pico-8 play session: no input (idle)

[t = 1 s] idle ~1s (no d-pad/buttons)
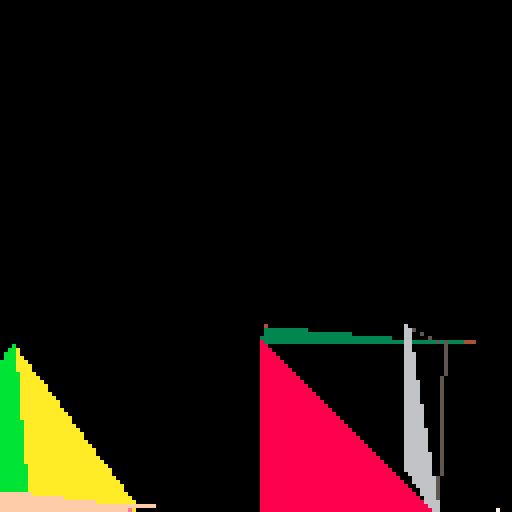
[t = 2 s] idle ~2s (no d-pad/buttons)
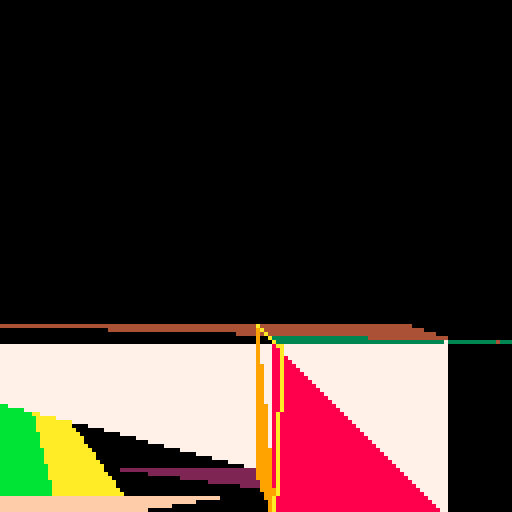
[t = 4 s] idle ~4s (no d-pad/buttons)
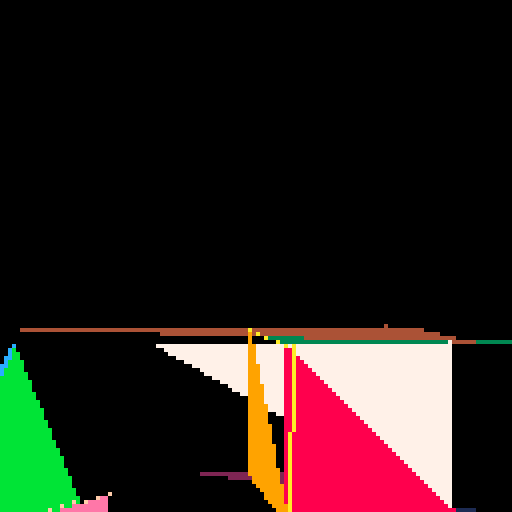
[t = 6 s] idle ~6s (no d-pad/buttons)
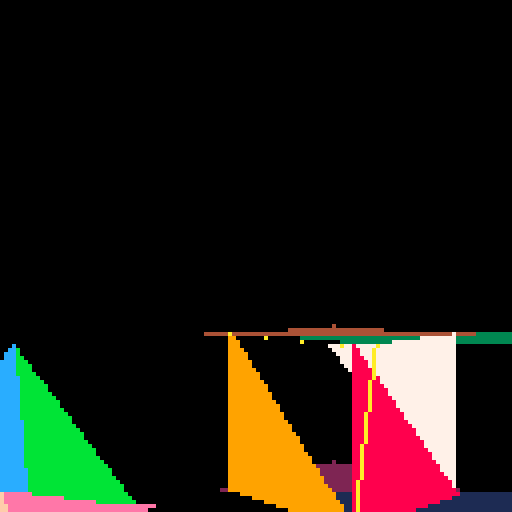
[t = 8 s] idle ~8s (no d-pad/buttons)
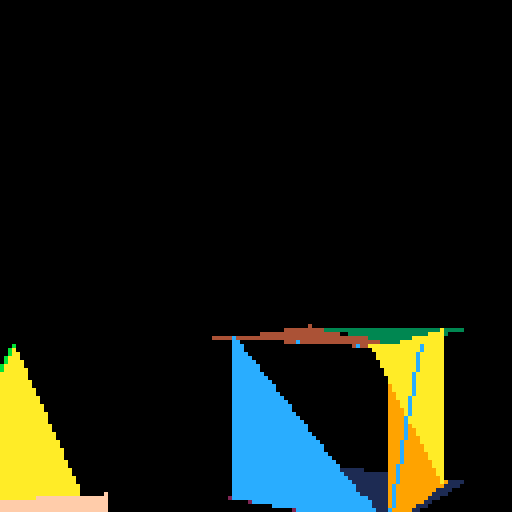

pico-8 cartridge
version 8
__lua__
-- PICO-8 3D Engine
-- [redacted]

-- A good chunk of the math and algorithms here
-- actually came from ScratchPixel 2.0, which 
-- managed to be among the top search results for
-- every specific problem I ran across and wound
-- up being a great resource. Link:
-- https://www.scratchapixel.com/index.php?redirect

-- SETTINGS
wireframe=false
filled=true
-- END SETTINGS

--CONSTANTS
screenHeight=128
screenWidth=128

epsilon=0.0001
negEpsilon=-0.0001
--END CONSTANTS

-- MATH SUPPORT

-- Multiplies a 3x1 mat by a 4x4 mat,
-- assumes 3x1 is actually 4x1 with a
-- w-value of 1
function mult3144(m31,m44)
    local mat={
        (m31[1]*m44[1][1])+(m31[2]*m44[2][1])+(m31[3]*m44[3][1])+m44[4][1],
        (m31[1]*m44[1][2])+(m31[2]*m44[2][2])+(m31[3]*m44[3][2])+m44[4][2],
        (m31[1]*m44[1][3])+(m31[2]*m44[2][3])+(m31[3]*m44[3][3])+m44[4][3],
        (m31[1]*m44[1][4])+(m31[2]*m44[2][4])+(m31[3]*m44[3][4])+m44[4][4]
    }

    if mat[4] != 1 and mat[4] != 0 then
       mat[1] /= w
       mat[2] /= w
       mat[3] /= w
    end

    return mat
end

function add3131(m1,m2)
    return {
        m1[1]+m2[1],
        m1[2]+m2[2],
        m1[3]+m2[3]
    }
end

function sub3131(m1,m2)
    return {
        m1[1]-m2[1],
        m1[2]-m2[2],
        m1[3]-m2[3]
    }
end

-- Stole this from RosettaCode
function multMat(m1,m2)
    if #m1[1]~=#m2 then
        return nil
    end

    local res={}

    for i=1, #m1 do
        res[i]={}
        for j=1, #m2[1] do
            res[i][j]=0
            for k=1, #m2 do
                res[i][j]=res[i][j]+m1[i][k]*m2[k][j]
            end
        end
    end

    return res
end

-- For some reason, there is no tan() in the
-- standard library. *shrug*
function tan(angle)
    return sin(angle)/cos(angle)
end

-- END MATH SUPPORT

function vetexVisible(vertex,cam)
    local leftRight = vertex[1]>0 and vertex[1]<=screenWidth
    local upDown = vertex[3]>0 and vertex[3]<=screenHeight
    local distance = vertex[2]>cam.near and vertex[3]<cam.far

    return leftRight and upDown and distance
end

function makeRotationMatrix(rotation)
    local xRot={
        {1,               0,                  0,0},
        {0,cos(rotation[1]),-1*sin(rotation[1]),0},
        {0,sin(rotation[1]),   cos(rotation[1]),0},
        {0,               0,                  0,1}
    }
    local yRot={
        {   cos(rotation[2]),0,sin(rotation[2]),0},
        {                  0,1,               0,0},
        {-1*sin(rotation[2]),0,cos(rotation[2]),0},
        {                  0,0,               0,1}
    }
    local zRot={
        {cos(rotation[3]),-1*sin(rotation[3]),0,0},
        {sin(rotation[3]),   cos(rotation[3]),0,0},
        {               0,                  0,1,0},
        {               0,                  0,0,1}
    }

    local rotationMat=multMat(xRot,yRot)
    rotationMat=multMat(rotationMat,zRot)

    return rotationMat
end

function project()
    local tanFov=abs(tan(camera.fov/2))
    local nearPlaneW=tanFov*camera.near
    local farPlaneW=tanFov*camera.far
    local pixelScale=screenWidth/(nearPlaneW*2)

    local perspectiveSF=(farPlaneW-nearPlaneW)/(camera.far-camera.near)

    local cameraRot=makeRotationMatrix(camera.rot)

    cameraTran={
        camera.loc[1]*-1,
        camera.loc[2]*-1,
        camera.loc[3]*-1,
    }

    local projectedModels={}
    local projModI=1

    for mi,model in pairs(models) do
        local projectedModel={
            vertices={},
            faces={}
        }

        local modelRot = makeRotationMatrix(model.rot)
        local modelLoc = add3131(cameraTran, model.loc)

        for vi,vert in pairs(model.vertices) do
            -- rotate relative to model center
            local vertex=mult3144(vert, modelRot)

            -- translate relative to camera
            vertex=add3131(modelLoc, vertex)

            -- rotate relative to camera
            vertex=mult3144(vertex, cameraRot)

            -- perspective scaling
            local scaleFactor=vertex[2]*perspectiveSF
            vertex[1]/=scaleFactor
            vertex[3]/=scaleFactor

            -- clip-space projection
            vertex[1]*=pixelScale
            vertex[3]*=pixelScale
            vertex[1]+=screenWidth/2
            vertex[3]+=screenHeight/2

            -- flip z and y for convenience later
            local z=vertex[3]
            vertex[3]=vertex[2]
            -- lower y values are on top
            vertex[2]=screenHeight-z

            projectedModel.vertices[vi]=vertex
        end

        local faceI=1
        for fi,face in pairs(model.faces) do
            local v1=projectedModel.vertices[face[1]]
            local v2=projectedModel.vertices[face[2]]
            local v3=projectedModel.vertices[face[3]]

            -- Note:: Normals here are not really correct.
            -- They are just being rotated with the rest of the model.
            -- This does not take into account any perspective skewing
            -- or, in the future, vertex transformations. This should
            -- be good enough for back-face culling, though. The main
            -- problem it has is flat planes facing cardinal directions.

            local normal=mult3144(model.normals[fi],modelRot)
            normal=mult3144(normal,cameraRot)

            if normal[2] <= 0 and(vetexVisible(v1,camera) or vetexVisible(v2,camera) or vetexVisible(v3,camera)) then
                projectedModel.faces[faceI]=face
                faceI+=1
            end
        end

        projectedModels[projModI]=projectedModel
        projModI+=1
    end

    return projectedModels
end

function drawWirePolygon(v1,v2,v3,col)
    line(v1[1],v1[2],v2[1],v2[2],col)
    line(v2[1],v2[2],v3[1],v3[2],col)
    line(v3[1],v3[2],v1[1],v1[2],col)
end

function draw_span( leftX, rightX, row, color )
    if rightX <= leftX then
        -- extreme slopes can make these pass eachother
        -- when stepping on discrete Ys
        rightX = leftX
    end
    line( flr( leftX ), row, flr( rightX ), row, color )
end

function draw_spans( leftX, rightX, startY, endY, leftStepX, rigtStepX, color )
    assert( endY >= startY )
    for row = flr( startY ), flr( endY ) do
        if row >= screenHeight then
            break
        end        
        if row >= 0 then
            draw_span( leftX, rightX, row, color )
        end
        leftX += leftStepX
        rightX += rigtStepX
    end

    return leftX, rightX
end

function draw_triangle( face, v1, v2, v3 )

    -- For convenience, store the vertex components in nicer names.

    v1.x = v1[ 1 ]
    v1.y = v1[ 2 ]
    v1.z = v1[ 3 ]
    v2.x = v2[ 1 ]
    v2.y = v2[ 2 ]
    v2.z = v2[ 3 ]
    v3.x = v3[ 1 ]
    v3.y = v3[ 2 ]
    v3.z = v3[ 3 ]

    -- Find the topmost vertex. "Topmost" means highest Y in clip space.

    local topmost = v1.y < v2.y and v1 or v2
    topmost = topmost.y < v3.y and topmost or v3

    -- Given this topmost, identify the two "limbs" to either side. Initially "left" and "right" are speculative.

    local leftmost = topmost == v1 and v2 or v1
    local rigtmost = topmost == v1 and v3 or ( topmost == v2 and v3 or v2 )

    -- Ensure that leftmost and rigtmost are actually in the right order.

    if leftmost.x > rigtmost.x then
        local temp = leftmost
        leftmost = rigtmost
        rigtmost = temp
    end

    -- If there was a tie for top and a limb, make sure the limbs are actually left/right of top
    if leftmost.y == topmost.y and topmost.x < leftmost.x then
        local temp = leftmost
        leftmost = topmost
        topmost = temp
    end

    if rigtmost.y == topmost.y and topmost.x > rigtmost.x then
        local temp = rigtmost
        rigtmost = topmost
        topmost = temp
    end

    assert( rigtmost.x >= leftmost.x )

    -- Lastly, find the bottommost vertex

    local bottommost = leftmost.y > rigtmost.y and leftmost or rigtmost

    -- We now have a graph of sorts from the top vertex to the bottom vertex via the left and right vertices.
    -- Calculate the major "stepping" values, and handle any degenerate cases.

    local leftStepX = 0
    local rigtStepX = 0

    local leftDeltaY = leftmost.y - topmost.y
    local rigtDeltaY = rigtmost.y - topmost.y
    local leftX = -1
    local rightX = -1
    local color=face[4] -- TODO Textures
    local topLimb = leftmost.y < rigtmost.y and leftmost or rigtmost
    local targetY = topLimb.y

    local drewTop=false

    if leftDeltaY > 0 and rigtDeltaY > 0 then
        leftStepX = ( leftmost.x - topmost.x ) / leftDeltaY
        rigtStepX = ( rigtmost.x - topmost.x ) / rigtDeltaY

        -- Fill from the top to the higher of left or right.
        leftX, rightX = draw_spans( topmost.x, topmost.x, topmost.y, targetY, leftStepX, rigtStepX, color )
        drewTop=true
    elseif leftDeltaY <= 0 and rigtDeltaY <= 0 then
        --TODO: It's a straight line
        return
    end

    -- Fill from this Y value downward to the next limb.
    if topLimb == leftmost then
        local leftDeltaY = bottommost.y - leftmost.y

        if leftDeltaY <= 0 then
            -- There's no way for a triangle to have a flat top 
            -- AND a flat bottom
            assert(drewTop)
            return
        end

        leftStepX = ( bottommost.x - leftX ) / leftDeltaY
    else
        local rigtDeltaY = bottommost.y - rigtmost.y

        if rigtDeltaY <= 0 then
            -- There's no way for a triangle to have a flat top 
            -- AND a flat bottom
            assert(drewTop)
            return
        end

        rigtStepX = ( bottommost.x - rightX ) / rigtDeltaY
    end

    if not drewTop then
        leftX = leftmost.x < topmost.x and leftmost.x or topmost.x
        rightX = rigtmost.x > topmost.x and rigtmost.x or topmost.x
    end

    --assert( leftX <= rightX )
    draw_spans( leftX, rightX, targetY, bottommost.y, leftStepX, rigtStepX, color )

end

function draw3D()
    local projectedModels = project()

    --This is pretty bad. Make it better.
    if filled then
        -- Clear the zBuffer
        local zBuf = zBuffer
        for col=1,screenWidth,1 do
            for row=1,screenHeight,1 do
                zBuf[col][row]=150
            end
        end

        for mi,model in pairs(projectedModels) do
            for fi,face in pairs(model.faces) do
                draw_triangle( face, model.vertices[ face[ 1 ] ], model.vertices[ face[ 2 ] ], model.vertices[ face[ 3 ] ] )
            end
        end
    end

    if wireframe then
        for _,model in pairs(projectedModels) do
            for _,face in pairs(model.faces) do
                drawWirePolygon(model.vertices[face[1]],model.vertices[face[2]],model.vertices[face[3]],face[4])
            end
        end
    end
end

models = {
    {
        vertices={
            {-5,-5, 0},
            {-5, 5, 0},
            { 5, 5, 0},
            { 5,-5, 0},
            { 0, 0,10},
        },
        faces={
            {1,5,2,10},
            {2,5,3,11},
            {3,5,4,12},
            {4,5,1,13},
            {1,2,3,14},
            {3,4,1,15},
        },
        normals={
            {-1, 0, 0,},
            { 0, 1, 0,},
            { 1, 0, 0,},
            { 0,-1, 0,},
            { 0, 0,-1,},
            { 0, 0,-1,},
        },
        loc={0,30,0},
        rot={0,0,0}
    },
    {
        vertices={
            {-5,-5, 0},
            {-5, 5, 0},
            { 5, 5, 0},
            { 5,-5, 0},
            {-5,-5,10},
            {-5, 5,10},
            { 5, 5,10},
            { 5,-5,10},
        },
        faces={
            {1,2,3, 1}, --bottom
            {3,4,1, 2}, --
            {5,6,7, 3}, --top
            {7,8,5, 4}, --
            {5,8,1, 5}, --front
            {4,1,8, 6}, --
            {6,5,1, 7}, --left
            {1,2,6, 8}, --
            {2,3,7, 9}, --back
            {7,6,2,10}, --
            {3,4,8,12}, --right
            {8,7,3,12}, --
        },
        normals={
            { 0, 0,-1},
            { 0, 0,-1},
            { 0, 0, 1},
            { 0, 0, 1},
            { 0,-1, 0},
            { 0,-1, 0},
            {-1, 0, 0},
            {-1, 0, 0},
            { 0, 1, 0},
            { 0, 1, 0},
            { 1, 0, 0},
            { 1, 0, 0},
        },
        loc={20,30,0},
        rot={0,0,0}
    }
}

camera={
    loc={0,-15,15},
    rot={0,0,.05},
    fov=60/360,
    near=1,
    far=100
}

zBuffer={}
for col=1,screenWidth,1 do
    zBuffer[col]={}
    for row=1,screenHeight,1 do
        zBuffer[col][row]=150
    end
end

function _update60()
    models[1].rot[3]=(models[1].rot[3]+0.005)%1
    models[2].rot[3]=(models[2].rot[3]+0.0025)%1

    local moveVector={0,0,0}

    rotSpeed = .005
    moveSpeed=.2

    if btn(0) then
        camera.rot[3] = (camera.rot[3]-rotSpeed%1)
    end
    if btn(1) then
        camera.rot[3] = (camera.rot[3]+rotSpeed%1)
    end
    if btn(2) then
        moveVector[2]=moveSpeed
    end
    if btn(3) then
        moveVector[2]=moveSpeed*-1
    end
    if btn(4) then
        moveVector[1]=moveSpeed*-1
    end
    if btn(5) then
        moveVector[1]=moveSpeed
    end

    local viewRot=makeRotationMatrix({0,0,camera.rot[3]*-1})
    camera.loc=add3131(camera.loc,mult3144(moveVector,viewRot))

    if btnp(5,1) then
        wireframe=not wireframe
        filled=not filled
    end
end

function _draw()
    cls()
    draw3D()
end
draw3D()

--testface = {0,0,0,12}
--tv1 = {0,30,0}
--tv2 = {30,30,0}
--tv3 = {30,60,0}
--cls()
--draw_triangle(testface,tv2,tv3,tv1)
__gfx__
ccc11111000000000000000000000000000000000000000000000000000000000000000000000000000000000000000000000000000000000000000000000000
cc177111000000000000000000000000000000000000000000000000000000000000000000000000000000000000000000000000000000000000000000000000
c17cc711000000000000000000000000000000000000000000000000000000000000000000000000000000000000000000000000000000000000000000000000
17c07c11000000000000000000000000000000000000000000000000000000000000000000000000000000000000000000000000000000000000000000000000
17c0071c000000000000000000000000000000000000000000000000000000000000000000000000000000000000000000000000000000000000000000000000
117771cc000000000000000000000000000000000000000000000000000000000000000000000000000000000000000000000000000000000000000000000000
11111ccc000000000000000000000000000000000000000000000000000000000000000000000000000000000000000000000000000000000000000000000000
1111cccc000000000000000000000000000000000000000000000000000000000000000000000000000000000000000000000000000000000000000000000000
00000000000000000000000000000000000000000000000000000000000000000000000000000000000000000000000000000000000000000000000000000000
00000000000000000000000000000000000000000000000000000000000000000000000000000000000000000000000000000000000000000000000000000000
00000000000000000000000000000000000000000000000000000000000000000000000000000000000000000000000000000000000000000000000000000000
00000000000000000000000000000000000000000000000000000000000000000000000000000000000000000000000000000000000000000000000000000000
00000000000000000000000000000000000000000000000000000000000000000000000000000000000000000000000000000000000000000000000000000000
00000000000000000000000000000000000000000000000000000000000000000000000000000000000000000000000000000000000000000000000000000000
00000000000000000000000000000000000000000000000000000000000000000000000000000000000000000000000000000000000000000000000000000000
00000000000000000000000000000000000000000000000000000000000000000000000000000000000000000000000000000000000000000000000000000000
00000000000000000000000000000000000000000000000000000000000000000000000000000000000000000000000000000000000000000000000000000000
00000000000000000000000000000000000000000000000000000000000000000000000000000000000000000000000000000000000000000000000000000000
00000000000000000000000000000000000000000000000000000000000000000000000000000000000000000000000000000000000000000000000000000000
00000000000000000000000000000000000000000000000000000000000000000000000000000000000000000000000000000000000000000000000000000000
00000000000000000000000000000000000000000000000000000000000000000000000000000000000000000000000000000000000000000000000000000000
00000000000000000000000000000000000000000000000000000000000000000000000000000000000000000000000000000000000000000000000000000000
00000000000000000000000000000000000000000000000000000000000000000000000000000000000000000000000000000000000000000000000000000000
00000000000000000000000000000000000000000000000000000000000000000000000000000000000000000000000000000000000000000000000000000000
00000000000000000000000000000000000000000000000000000000000000000000000000000000000000000000000000000000000000000000000000000000
00000000000000000000000000000000000000000000000000000000000000000000000000000000000000000000000000000000000000000000000000000000
00000000000000000000000000000000000000000000000000000000000000000000000000000000000000000000000000000000000000000000000000000000
00000000000000000000000000000000000000000000000000000000000000000000000000000000000000000000000000000000000000000000000000000000
00000000000000000000000000000000000000000000000000000000000000000000000000000000000000000000000000000000000000000000000000000000
00000000000000000000000000000000000000000000000000000000000000000000000000000000000000000000000000000000000000000000000000000000
00000000000000000000000000000000000000000000000000000000000000000000000000000000000000000000000000000000000000000000000000000000
00000000000000000000000000000000000000000000000000000000000000000000000000000000000000000000000000000000000000000000000000000000
00000000000000000000000000000000000000000000000000000000000000000000000000000000000000000000000000000000000000000000000000000000
00000000000000000000000000000000000000000000000000000000000000000000000000000000000000000000000000000000000000000000000000000000
00000000000000000000000000000000000000000000000000000000000000000000000000000000000000000000000000000000000000000000000000000000
00000000000000000000000000000000000000000000000000000000000000000000000000000000000000000000000000000000000000000000000000000000
00000000000000000000000000000000000000000000000000000000000000000000000000000000000000000000000000000000000000000000000000000000
00000000000000000000000000000000000000000000000000000000000000000000000000000000000000000000000000000000000000000000000000000000
00000000000000000000000000000000000000000000000000000000000000000000000000000000000000000000000000000000000000000000000000000000
00000000000000000000000000000000000000000000000000000000000000000000000000000000000000000000000000000000000000000000000000000000
00000000000000000000000000000000000000000000000000000000000000000000000000000000000000000000000000000000000000000000000000000000
00000000000000000000000000000000000000000000000000000000000000000000000000000000000000000000000000000000000000000000000000000000
00000000000000000000000000000000000000000000000000000000000000000000000000000000000000000000000000000000000000000000000000000000
00000000000000000000000000000000000000000000000000000000000000000000000000000000000000000000000000000000000000000000000000000000
00000000000000000000000000000000000000000000000000000000000000000000000000000000000000000000000000000000000000000000000000000000
00000000000000000000000000000000000000000000000000000000000000000000000000000000000000000000000000000000000000000000000000000000
00000000000000000000000000000000000000000000000000000000000000000000000000000000000000000000000000000000000000000000000000000000
00000000000000000000000000000000000000000000000000000000000000000000000000000000000000000000000000000000000000000000000000000000
00000000000000000000000000000000000000000000000000000000000000000000000000000000000000000000000000000000000000000000000000000000
00000000000000000000000000000000000000000000000000000000000000000000000000000000000000000000000000000000000000000000000000000000
00000000000000000000000000000000000000000000000000000000000000000000000000000000000000000000000000000000000000000000000000000000
00000000000000000000000000000000000000000000000000000000000000000000000000000000000000000000000000000000000000000000000000000000
00000000000000000000000000000000000000000000000000000000000000000000000000000000000000000000000000000000000000000000000000000000
00000000000000000000000000000000000000000000000000000000000000000000000000000000000000000000000000000000000000000000000000000000
00000000000000000000000000000000000000000000000000000000000000000000000000000000000000000000000000000000000000000000000000000000
00000000000000000000000000000000000000000000000000000000000000000000000000000000000000000000000000000000000000000000000000000000
00000000000000000000000000000000000000000000000000000000000000000000000000000000000000000000000000000000000000000000000000000000
00000000000000000000000000000000000000000000000000000000000000000000000000000000000000000000000000000000000000000000000000000000
00000000000000000000000000000000000000000000000000000000000000000000000000000000000000000000000000000000000000000000000000000000
00000000000000000000000000000000000000000000000000000000000000000000000000000000000000000000000000000000000000000000000000000000
00000000000000000000000000000000000000000000000000000000000000000000000000000000000000000000000000000000000000000000000000000000
00000000000000000000000000000000000000000000000000000000000000000000000000000000000000000000000000000000000000000000000000000000
00000000000000000000000000000000000000000000000000000000000000000000000000000000000000000000000000000000000000000000000000000000
00000000000000000000000000000000000000000000000000000000000000000000000000000000000000000000000000000000000000000000000000000000
00000000000000000000000000000000000000000000000000000000000000000000000000000000000000000000000000000000000000000000000000000000
00000000000000000000000000000000000000000000000000000000000000000000000000000000000000000000000000000000000000000000000000000000
00000000000000000000000000000000000000000000000000000000000000000000000000000000000000000000000000000000000000000000000000000000
00000000000000000000000000000000000000000000000000000000000000000000000000000000000000000000000000000000000000000000000000000000
00000000000000000000000000000000000000000000000000000000000000000000000000000000000000000000000000000000000000000000000000000000
00000000000000000000000000000000000000000000000000000000000000000000000000000000000000000000000000000000000000000000000000000000
00000000000000000000000000000000000000000000000000000000000000000000000000000000000000000000000000000000000000000000000000000000
00000000000000000000000000000000000000000000000000000000000000000000000000000000000000000000000000000000000000000000000000000000
00000000000000000000000000000000000000000000000000000000000000000000000000000000000000000000000000000000000000000000000000000000
00000000000000000000000000000000000000000000000000000000000000000000000000000000000000000000000000000000000000000000000000000000
00000000000000000000000000000000000000000000000000000000000000000000000000000000000000000000000000000000000000000000000000000000
00000000000000000000000000000000000000000000000000000000000000000000000000000000000000000000000000000000000000000000000000000000
00000000000000000000000000000000000000000000000000000000000000000000000000000000000000000000000000000000000000000000000000000000
00000000000000000000000000000000000000000000000000000000000000000000000000000000000000000000000000000000000000000000000000000000
00000000000000000000000000000000000000000000000000000000000000000000000000000000000000000000000000000000000000000000000000000000
00000000000000000000000000000000000000000000000000000000000000000000000000000000000000000000000000000000000000000000000000000000
00000000000000000000000000000000000000000000000000000000000000000000000000000000000000000000000000000000000000000000000000000000
00000000000000000000000000000000000000000000000000000000000000000000000000000000000000000000000000000000000000000000000000000000
00000000000000000000000000000000000000000000000000000000000000000000000000000000000000000000000000000000000000000000000000000000
00000000000000000000000000000000000000000000000000000000000000000000000000000000000000000000000000000000000000000000000000000000
00000000000000000000000000000000000000000000000000000000000000000000000000000000000000000000000000000000000000000000000000000000
00000000000000000000000000000000000000000000000000000000000000000000000000000000000000000000000000000000000000000000000000000000
00000000000000000000000000000000000000000000000000000000000000000000000000000000000000000000000000000000000000000000000000000000
00000000000000000000000000000000000000000000000000000000000000000000000000000000000000000000000000000000000000000000000000000000
00000000000000000000000000000000000000000000000000000000000000000000000000000000000000000000000000000000000000000000000000000000
00000000000000000000000000000000000000000000000000000000000000000000000000000000000000000000000000000000000000000000000000000000
00000000000000000000000000000000000000000000000000000000000000000000000000000000000000000000000000000000000000000000000000000000
00000000000000000000000000000000000000000000000000000000000000000000000000000000000000000000000000000000000000000000000000000000
00000000000000000000000000000000000000000000000000000000000000000000000000000000000000000000000000000000000000000000000000000000
00000000000000000000000000000000000000000000000000000000000000000000000000000000000000000000000000000000000000000000000000000000
00000000000000000000000000000000000000000000000000000000000000000000000000000000000000000000000000000000000000000000000000000000
00000000000000000000000000000000000000000000000000000000000000000000000000000000000000000000000000000000000000000000000000000000
00000000000000000000000000000000000000000000000000000000000000000000000000000000000000000000000000000000000000000000000000000000
00000000000000000000000000000000000000000000000000000000000000000000000000000000000000000000000000000000000000000000000000000000
00000000000000000000000000000000000000000000000000000000000000000000000000000000000000000000000000000000000000000000000000000000
00000000000000000000000000000000000000000000000000000000000000000000000000000000000000000000000000000000000000000000000000000000
00000000000000000000000000000000000000000000000000000000000000000000000000000000000000000000000000000000000000000000000000000000
00000000000000000000000000000000000000000000000000000000000000000000000000000000000000000000000000000000000000000000000000000000
00000000000000000000000000000000000000000000000000000000000000000000000000000000000000000000000000000000000000000000000000000000
00000000000000000000000000000000000000000000000000000000000000000000000000000000000000000000000000000000000000000000000000000000
00000000000000000000000000000000000000000000000000000000000000000000000000000000000000000000000000000000000000000000000000000000
00000000000000000000000000000000000000000000000000000000000000000000000000000000000000000000000000000000000000000000000000000000
00000000000000000000000000000000000000000000000000000000000000000000000000000000000000000000000000000000000000000000000000000000
00000000000000000000000000000000000000000000000000000000000000000000000000000000000000000000000000000000000000000000000000000000
00000000000000000000000000000000000000000000000000000000000000000000000000000000000000000000000000000000000000000000000000000000
00000000000000000000000000000000000000000000000000000000000000000000000000000000000000000000000000000000000000000000000000000000
00000000000000000000000000000000000000000000000000000000000000000000000000000000000000000000000000000000000000000000000000000000
00000000000000000000000000000000000000000000000000000000000000000000000000000000000000000000000000000000000000000000000000000000
00000000000000000000000000000000000000000000000000000000000000000000000000000000000000000000000000000000000000000000000000000000
00000000000000000000000000000000000000000000000000000000000000000000000000000000000000000000000000000000000000000000000000000000
00000000000000000000000000000000000000000000000000000000000000000000000000000000000000000000000000000000000000000000000000000000
00000000000000000000000000000000000000000000000000000000000000000000000000000000000000000000000000000000000000000000000000000000
00000000000000000000000000000000000000000000000000000000000000000000000000000000000000000000000000000000000000000000000000000000
00000000000000000000000000000000000000000000000000000000000000000000000000000000000000000000000000000000000000000000000000000000
00000000000000000000000000000000000000000000000000000000000000000000000000000000000000000000000000000000000000000000000000000000
00000000000000000000000000000000000000000000000000000000000000000000000000000000000000000000000000000000000000000000000000000000
00000000000000000000000000000000000000000000000000000000000000000000000000000000000000000000000000000000000000000000000000000000
00000000000000000000000000000000000000000000000000000000000000000000000000000000000000000000000000000000000000000000000000000000
00000000000000000000000000000000000000000000000000000000000000000000000000000000000000000000000000000000000000000000000000000000
00000000000000000000000000000000000000000000000000000000000000000000000000000000000000000000000000000000000000000000000000000000
00000000000000000000000000000000000000000000000000000000000000000000000000000000000000000000000000000000000000000000000000000000
00000000000000000000000000000000000000000000000000000000000000000000000000000000000000000000000000000000000000000000000000000000
00000000000000000000000000000000000000000000000000000000000000000000000000000000000000000000000000000000000000000000000000000000
00000000000000000000000000000000000000000000000000000000000000000000000000000000000000000000000000000000000000000000000000000000
__gff__
0000000000000000000000000000000000000000000000000000000000000000000000000000000000000000000000000000000000000000000000000000000000000000000000000000000000000000000000000000000000000000000000000000000000000000000000000000000000000000000000000000000000000000
0000000000000000000000000000000000000000000000000000000000000000000000000000000000000000000000000000000000000000000000000000000000000000000000000000000000000000000000000000000000000000000000000000000000000000000000000000000000000000000000000000000000000000
__map__
0000000000000000000000000000000000000000000000000000000000000000000000000000000000000000000000000000000000000000000000000000000000000000000000000000000000000000000000000000000000000000000000000000000000000000000000000000000000000000000000000000000000000000
0000000000000000000000000000000000000000000000000000000000000000000000000000000000000000000000000000000000000000000000000000000000000000000000000000000000000000000000000000000000000000000000000000000000000000000000000000000000000000000000000000000000000000
0000000000000000000000000000000000000000000000000000000000000000000000000000000000000000000000000000000000000000000000000000000000000000000000000000000000000000000000000000000000000000000000000000000000000000000000000000000000000000000000000000000000000000
0000000000000000000000000000000000000000000000000000000000000000000000000000000000000000000000000000000000000000000000000000000000000000000000000000000000000000000000000000000000000000000000000000000000000000000000000000000000000000000000000000000000000000
0000000000000000000000000000000000000000000000000000000000000000000000000000000000000000000000000000000000000000000000000000000000000000000000000000000000000000000000000000000000000000000000000000000000000000000000000000000000000000000000000000000000000000
0000000000000000000000000000000000000000000000000000000000000000000000000000000000000000000000000000000000000000000000000000000000000000000000000000000000000000000000000000000000000000000000000000000000000000000000000000000000000000000000000000000000000000
0000000000000000000000000000000000000000000000000000000000000000000000000000000000000000000000000000000000000000000000000000000000000000000000000000000000000000000000000000000000000000000000000000000000000000000000000000000000000000000000000000000000000000
0000000000000000000000000000000000000000000000000000000000000000000000000000000000000000000000000000000000000000000000000000000000000000000000000000000000000000000000000000000000000000000000000000000000000000000000000000000000000000000000000000000000000000
0000000000000000000000000000000000000000000000000000000000000000000000000000000000000000000000000000000000000000000000000000000000000000000000000000000000000000000000000000000000000000000000000000000000000000000000000000000000000000000000000000000000000000
0000000000000000000000000000000000000000000000000000000000000000000000000000000000000000000000000000000000000000000000000000000000000000000000000000000000000000000000000000000000000000000000000000000000000000000000000000000000000000000000000000000000000000
0000000000000000000000000000000000000000000000000000000000000000000000000000000000000000000000000000000000000000000000000000000000000000000000000000000000000000000000000000000000000000000000000000000000000000000000000000000000000000000000000000000000000000
0000000000000000000000000000000000000000000000000000000000000000000000000000000000000000000000000000000000000000000000000000000000000000000000000000000000000000000000000000000000000000000000000000000000000000000000000000000000000000000000000000000000000000
0000000000000000000000000000000000000000000000000000000000000000000000000000000000000000000000000000000000000000000000000000000000000000000000000000000000000000000000000000000000000000000000000000000000000000000000000000000000000000000000000000000000000000
0000000000000000000000000000000000000000000000000000000000000000000000000000000000000000000000000000000000000000000000000000000000000000000000000000000000000000000000000000000000000000000000000000000000000000000000000000000000000000000000000000000000000000
0000000000000000000000000000000000000000000000000000000000000000000000000000000000000000000000000000000000000000000000000000000000000000000000000000000000000000000000000000000000000000000000000000000000000000000000000000000000000000000000000000000000000000
0000000000000000000000000000000000000000000000000000000000000000000000000000000000000000000000000000000000000000000000000000000000000000000000000000000000000000000000000000000000000000000000000000000000000000000000000000000000000000000000000000000000000000
0000000000000000000000000000000000000000000000000000000000000000000000000000000000000000000000000000000000000000000000000000000000000000000000000000000000000000000000000000000000000000000000000000000000000000000000000000000000000000000000000000000000000000
0000000000000000000000000000000000000000000000000000000000000000000000000000000000000000000000000000000000000000000000000000000000000000000000000000000000000000000000000000000000000000000000000000000000000000000000000000000000000000000000000000000000000000
0000000000000000000000000000000000000000000000000000000000000000000000000000000000000000000000000000000000000000000000000000000000000000000000000000000000000000000000000000000000000000000000000000000000000000000000000000000000000000000000000000000000000000
0000000000000000000000000000000000000000000000000000000000000000000000000000000000000000000000000000000000000000000000000000000000000000000000000000000000000000000000000000000000000000000000000000000000000000000000000000000000000000000000000000000000000000
0000000000000000000000000000000000000000000000000000000000000000000000000000000000000000000000000000000000000000000000000000000000000000000000000000000000000000000000000000000000000000000000000000000000000000000000000000000000000000000000000000000000000000
0000000000000000000000000000000000000000000000000000000000000000000000000000000000000000000000000000000000000000000000000000000000000000000000000000000000000000000000000000000000000000000000000000000000000000000000000000000000000000000000000000000000000000
0000000000000000000000000000000000000000000000000000000000000000000000000000000000000000000000000000000000000000000000000000000000000000000000000000000000000000000000000000000000000000000000000000000000000000000000000000000000000000000000000000000000000000
0000000000000000000000000000000000000000000000000000000000000000000000000000000000000000000000000000000000000000000000000000000000000000000000000000000000000000000000000000000000000000000000000000000000000000000000000000000000000000000000000000000000000000
0000000000000000000000000000000000000000000000000000000000000000000000000000000000000000000000000000000000000000000000000000000000000000000000000000000000000000000000000000000000000000000000000000000000000000000000000000000000000000000000000000000000000000
0000000000000000000000000000000000000000000000000000000000000000000000000000000000000000000000000000000000000000000000000000000000000000000000000000000000000000000000000000000000000000000000000000000000000000000000000000000000000000000000000000000000000000
0000000000000000000000000000000000000000000000000000000000000000000000000000000000000000000000000000000000000000000000000000000000000000000000000000000000000000000000000000000000000000000000000000000000000000000000000000000000000000000000000000000000000000
0000000000000000000000000000000000000000000000000000000000000000000000000000000000000000000000000000000000000000000000000000000000000000000000000000000000000000000000000000000000000000000000000000000000000000000000000000000000000000000000000000000000000000
0000000000000000000000000000000000000000000000000000000000000000000000000000000000000000000000000000000000000000000000000000000000000000000000000000000000000000000000000000000000000000000000000000000000000000000000000000000000000000000000000000000000000000
0000000000000000000000000000000000000000000000000000000000000000000000000000000000000000000000000000000000000000000000000000000000000000000000000000000000000000000000000000000000000000000000000000000000000000000000000000000000000000000000000000000000000000
0000000000000000000000000000000000000000000000000000000000000000000000000000000000000000000000000000000000000000000000000000000000000000000000000000000000000000000000000000000000000000000000000000000000000000000000000000000000000000000000000000000000000000
0000000000000000000000000000000000000000000000000000000000000000000000000000000000000000000000000000000000000000000000000000000000000000000000000000000000000000000000000000000000000000000000000000000000000000000000000000000000000000000000000000000000000000
